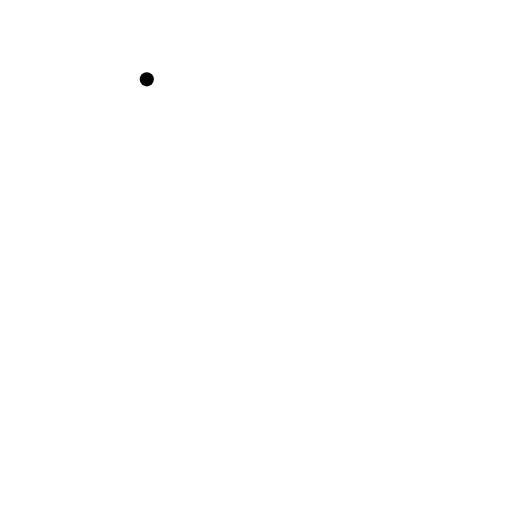
t = 0.00 s
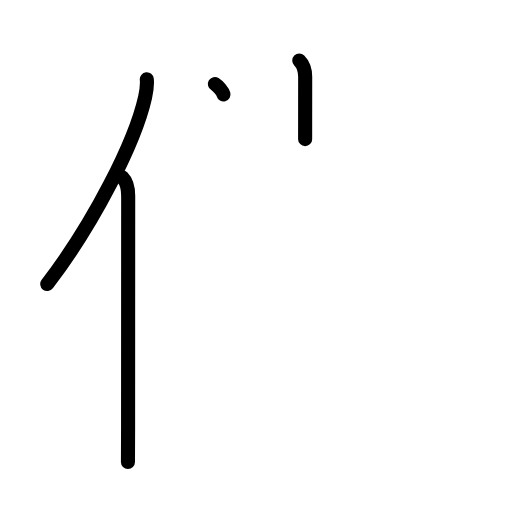
t = 3.25 s
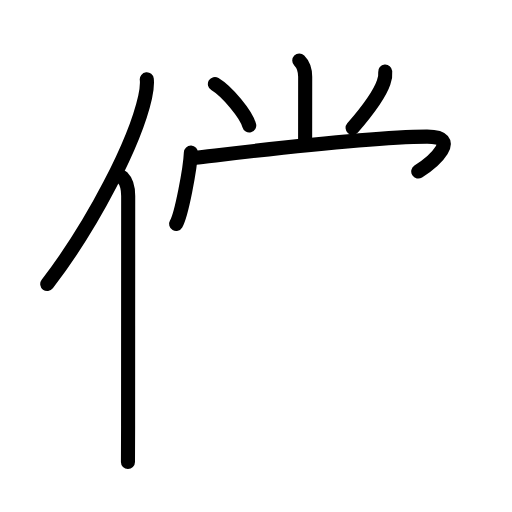
t = 6.88 s
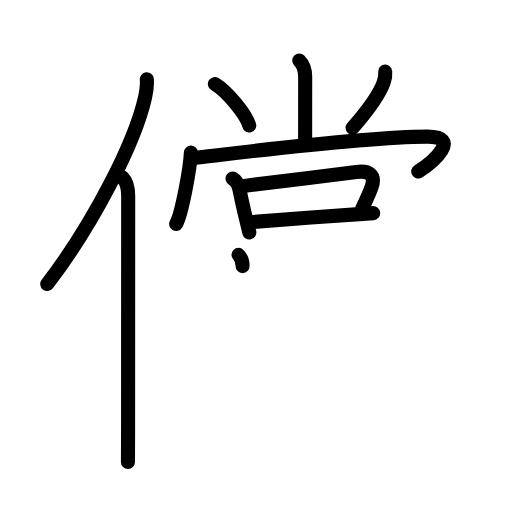
t = 10.25 s
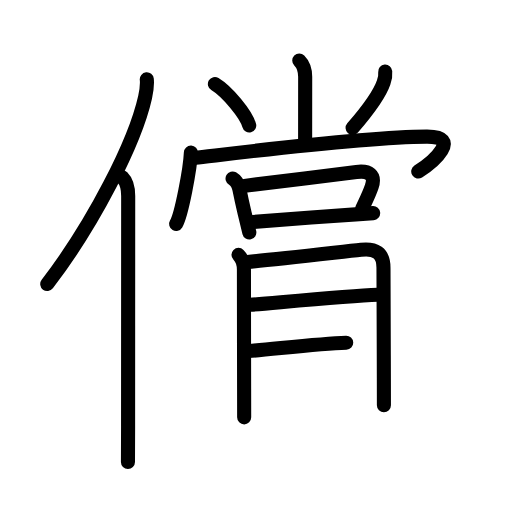
t = 13.75 s
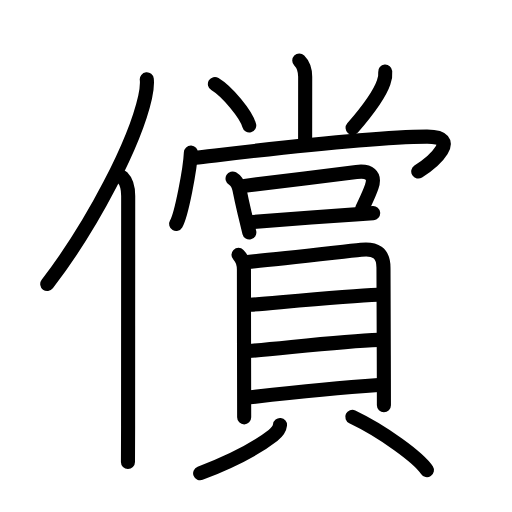
t = 17.00 s

The animated SVG that drew these frames (rendered in a browser with its animation timeline set to each time). Animation: 50 SMIL elements (animate=50); one cycle of 17.00 s.

<?xml version="1.0" encoding="UTF-8"?>
<!--
AniKanjiVG is licensed by CC-BY-SA Paul C. Sommerhoff (https://bitbucket.org/sommerhoff/anikanjivg).
AniKanjiVG uses KanjiVG which is licensed by CC-BY-SA Ulrich Apel (http://kanjivg.tagaini.net).
See also http://creativecommons.org/licenses/by-sa/3.0/
-->
<svg xmlns:kvg='http://kanjivg.tagaini.net' xmlns='http://www.w3.org/2000/svg' width='109' height='109' viewBox='0 0 109 109' style='fill:none;stroke:#000000;stroke-width:3;stroke-linecap:round;stroke-linejoin:round;' id="kvg:kanji_0511f"><g id="kvg:0511f" kvg:element="償"><g id="kvg:0511f-g1" kvg:element="亻" kvg:variant="true" kvg:original="人" kvg:position="left" kvg:radical="general"><path id="kvg:0511f-s1" kvg:type="㇒" d="M31.25,16.89c0.13,1.23-0.03,2.28-0.36,3.79C28.75,30.25,20,47.5,10.06,60.47"><animate attributeName="d" begin="0.0s" dur="0.5s" from="M31.25,16.89C31.25,16.89,31.25,16.89,31.25,16.89" to="M31.25,16.89c0.13,1.23-0.03,2.28-0.36,3.79" />
<animate attributeName="d" begin="0.5s" dur="0.5s" from="M31.25,16.89c0.13,1.23-0.03,2.28-0.36,3.79c0,0,0,0,0,0,0" to="M31.25,16.89c0.13,1.23-0.03,2.28-0.36,3.79C28.75,30.25,20,47.5,10.06,60.47" />
</path>
<path id="kvg:0511f-s2" kvg:type="㇑" d="M26.03,37.75c0.92,0.92,1.26,2.12,1.26,3.98c0,10.62-0.02,34.65-0.02,49.02c0,3.13-0.03,5.76-0.03,7.62"><animate attributeName="d" begin="1.0s" dur="0.3333333333333333s" from="M26.03,37.75C26.03,37.75,26.03,37.75,26.03,37.75" to="M26.03,37.75c0.92,0.92,1.26,2.12,1.26,3.98" />
<animate attributeName="d" begin="1.3333333333333333s" dur="0.3333333333333333s" from="M26.03,37.75c0.92,0.92,1.26,2.12,1.26,3.98c0,0,0,0,0,0,0" to="M26.03,37.75c0.92,0.92,1.26,2.12,1.26,3.98c0,10.62-0.02,34.65-0.02,49.02" />
<animate attributeName="d" begin="1.6666666666666665s" dur="0.3333333333333333s" from="M26.03,37.75c0.92,0.92,1.26,2.12,1.26,3.98c0,10.62-0.02,34.65-0.02,49.02c0,0,0,0,0,0,0" to="M26.03,37.75c0.92,0.92,1.26,2.12,1.26,3.98c0,10.62-0.02,34.65-0.02,49.02c0,3.13-0.03,5.76-0.03,7.62" />
<animate attributeName="d" begin="0s" dur="1.0s" from="M-100,-100" to="M-100,-100" />
</path>
</g>
<g id="kvg:0511f-g2" kvg:element="賞" kvg:position="right" kvg:phon="賞"><g id="kvg:0511f-g3" kvg:element="尚" kvg:variant="true" kvg:position="top"><g id="kvg:0511f-g4" kvg:element="⺌" kvg:variant="true" kvg:original="小" kvg:position="top"><path id="kvg:0511f-s3" kvg:type="㇑a" d="M63.71,12.87c0.84,0.84,1.26,1.76,1.26,3.49c0,3.64-0.01,8.52-0.01,13.26"><animate attributeName="d" begin="2.0s" dur="0.5s" from="M63.71,12.87C63.71,12.87,63.71,12.87,63.71,12.87" to="M63.71,12.87c0.84,0.84,1.26,1.76,1.26,3.49" />
<animate attributeName="d" begin="2.5s" dur="0.5s" from="M63.71,12.87c0.84,0.84,1.26,1.76,1.26,3.49c0,0,0,0,0,0,0" to="M63.71,12.87c0.84,0.84,1.26,1.76,1.26,3.49c0,3.64-0.01,8.52-0.01,13.26" />
<animate attributeName="d" begin="0s" dur="2.0s" from="M-100,-100" to="M-100,-100" />
</path>
<path id="kvg:0511f-s4" kvg:type="㇔" d="M45.75,17.88c2.58,1.56,6.66,6.42,7.31,8.84"><animate attributeName="d" begin="3.0s" dur="1.0s" from="M45.75,17.88C45.75,17.88,45.75,17.88,45.75,17.88" to="M45.75,17.88c2.58,1.56,6.66,6.42,7.31,8.84" />
<animate attributeName="d" begin="0s" dur="3.0s" from="M-100,-100" to="M-100,-100" />
</path>
<path id="kvg:0511f-s5" kvg:type="㇒" d="M82.01,15.25c0.07,0.77-0.04,1.52-0.32,2.24c-0.81,2.38-2.88,5.41-6.63,9.73"><animate attributeName="d" begin="4.0s" dur="0.5s" from="M82.01,15.25C82.01,15.25,82.01,15.25,82.01,15.25" to="M82.01,15.25c0.07,0.77-0.04,1.52-0.32,2.24" />
<animate attributeName="d" begin="4.5s" dur="0.5s" from="M82.01,15.25c0.07,0.77-0.04,1.52-0.32,2.24c0,0,0,0,0,0,0" to="M82.01,15.25c0.07,0.77-0.04,1.52-0.32,2.24c-0.81,2.38-2.88,5.41-6.63,9.73" />
<animate attributeName="d" begin="0s" dur="4.0s" from="M-100,-100" to="M-100,-100" />
</path>
</g>
<g id="kvg:0511f-g5" kvg:position="bottom"><g id="kvg:0511f-g6" kvg:element="冂" kvg:variant="true"><path id="kvg:0511f-s6" kvg:type="㇔" d="M40.64,32.48c-0.14,3.32-1.98,13.2-3.14,15.18"><animate attributeName="d" begin="5.0s" dur="1.0s" from="M40.64,32.48C40.64,32.48,40.64,32.48,40.64,32.48" to="M40.64,32.48c-0.14,3.32-1.98,13.2-3.14,15.18" />
<animate attributeName="d" begin="0s" dur="5.0s" from="M-100,-100" to="M-100,-100" />
</path>
<path id="kvg:0511f-s7" kvg:type="㇖b" d="M41.63,33.58C47,33,76.52,29.19,90.85,29.09c7.51-0.05,1.52,5.28-1.81,7.43"><animate attributeName="d" begin="6.0s" dur="0.5s" from="M41.63,33.58C41.63,33.58,41.63,33.58,41.63,33.58" to="M41.63,33.58C47,33,76.52,29.19,90.85,29.09" />
<animate attributeName="d" begin="6.5s" dur="0.5s" from="M41.63,33.58C47,33,76.52,29.19,90.85,29.09c0,0,0,0,0,0,0" to="M41.63,33.58C47,33,76.52,29.19,90.85,29.09c7.51-0.05,1.52,5.28-1.81,7.43" />
<animate attributeName="d" begin="0s" dur="6.0s" from="M-100,-100" to="M-100,-100" />
</path>
</g>
<g id="kvg:0511f-g7" kvg:element="口"><path id="kvg:0511f-s8" kvg:type="㇑" d="M49.51,38c0.78,0.44,1.28,1.41,1.46,2.33c0.53,2.66,0.69,3.27,1.16,5.24c0.33,1.38,0.65,2.74,0.95,3.93"><animate attributeName="d" begin="7.0s" dur="0.3333333333333333s" from="M49.51,38C49.51,38,49.51,38,49.51,38" to="M49.51,38c0.78,0.44,1.28,1.41,1.46,2.33" />
<animate attributeName="d" begin="7.333333333333333s" dur="0.3333333333333333s" from="M49.51,38c0.78,0.44,1.28,1.41,1.46,2.33c0,0,0,0,0,0,0" to="M49.51,38c0.78,0.44,1.28,1.41,1.46,2.33c0.53,2.66,0.69,3.27,1.16,5.24" />
<animate attributeName="d" begin="7.666666666666667s" dur="0.3333333333333333s" from="M49.51,38c0.78,0.44,1.28,1.41,1.46,2.33c0.53,2.66,0.69,3.27,1.16,5.24c0,0,0,0,0,0,0" to="M49.51,38c0.78,0.44,1.28,1.41,1.46,2.33c0.53,2.66,0.69,3.27,1.16,5.24c0.33,1.38,0.65,2.74,0.95,3.93" />
<animate attributeName="d" begin="0s" dur="7.0s" from="M-100,-100" to="M-100,-100" />
</path>
<path id="kvg:0511f-s9" kvg:type="㇕b" d="M52.06,39.57c3.72-0.46,17.89-2.19,23.82-2.96c2.68-0.34,4.11,0.64,3.25,3.15c-0.57,1.65-1.26,2.99-2.01,4.62"><animate attributeName="d" begin="8.0s" dur="0.3333333333333333s" from="M52.06,39.57C52.06,39.57,52.06,39.57,52.06,39.57" to="M52.06,39.57c3.72-0.46,17.89-2.19,23.82-2.96" />
<animate attributeName="d" begin="8.333333333333334s" dur="0.3333333333333333s" from="M52.06,39.57c3.72-0.46,17.89-2.19,23.82-2.96c0,0,0,0,0,0,0" to="M52.06,39.57c3.72-0.46,17.89-2.19,23.82-2.96c2.68-0.34,4.11,0.64,3.25,3.15" />
<animate attributeName="d" begin="8.666666666666666s" dur="0.3333333333333333s" from="M52.06,39.57c3.72-0.46,17.89-2.19,23.82-2.96c2.68-0.34,4.11,0.64,3.25,3.15c0,0,0,0,0,0,0" to="M52.06,39.57c3.72-0.46,17.89-2.19,23.82-2.96c2.68-0.34,4.11,0.64,3.25,3.15c-0.57,1.65-1.26,2.99-2.01,4.62" />
<animate attributeName="d" begin="0s" dur="8.0s" from="M-100,-100" to="M-100,-100" />
</path>
<path id="kvg:0511f-s10" kvg:type="㇐b" d="M53.88,47.25c4.51-0.38,15.41-1.16,21.82-1.61c1.57-0.11,2.86-0.2,3.74-0.27"><animate attributeName="d" begin="9.0s" dur="0.5s" from="M53.88,47.25C53.88,47.25,53.88,47.25,53.88,47.25" to="M53.88,47.25c4.51-0.38,15.41-1.16,21.82-1.61" />
<animate attributeName="d" begin="9.5s" dur="0.5s" from="M53.88,47.25c4.51-0.38,15.41-1.16,21.82-1.61c0,0,0,0,0,0,0" to="M53.88,47.25c4.51-0.38,15.41-1.16,21.82-1.61c1.57-0.11,2.86-0.2,3.74-0.27" />
<animate attributeName="d" begin="0s" dur="9.0s" from="M-100,-100" to="M-100,-100" />
</path>
</g>
</g>
</g>
<g id="kvg:0511f-g8" kvg:element="貝" kvg:position="bottom"><g id="kvg:0511f-g9" kvg:element="目" kvg:position="top"><path id="kvg:0511f-s11" kvg:type="㇑" d="M50.77,54.26c0.86,0.86,1.16,1.99,1.16,3.19c0,0.49,0.02,16.3,0.04,25.3c0,3.57,0.01,6.06,0.01,6.1"><animate attributeName="d" begin="10.0s" dur="0.3333333333333333s" from="M50.77,54.26C50.77,54.26,50.77,54.26,50.77,54.26" to="M50.77,54.26c0.86,0.86,1.16,1.99,1.16,3.19" />
<animate attributeName="d" begin="10.333333333333334s" dur="0.3333333333333333s" from="M50.77,54.26c0.86,0.86,1.16,1.99,1.16,3.19c0,0,0,0,0,0,0" to="M50.77,54.26c0.86,0.86,1.16,1.99,1.16,3.19c0,0.49,0.02,16.3,0.04,25.3" />
<animate attributeName="d" begin="10.666666666666666s" dur="0.3333333333333333s" from="M50.77,54.26c0.86,0.86,1.16,1.99,1.16,3.19c0,0.49,0.02,16.3,0.04,25.3c0,0,0,0,0,0,0" to="M50.77,54.26c0.86,0.86,1.16,1.99,1.16,3.19c0,0.49,0.02,16.3,0.04,25.3c0,3.57,0.01,6.06,0.01,6.1" />
<animate attributeName="d" begin="0s" dur="10.0s" from="M-100,-100" to="M-100,-100" />
</path>
<path id="kvg:0511f-s12" kvg:type="㇕a" d="M52.7,55.76c5.96-0.48,19.44-2.07,24.16-2.57c3.02-0.32,4.78,0.55,4.78,3.82c0.01,5.81,0.06,15.06,0.08,23.5c0,1.99,0.01,3.93,0.01,5.77"><animate attributeName="d" begin="11.0s" dur="0.25s" from="M52.7,55.76C52.7,55.76,52.7,55.76,52.7,55.76" to="M52.7,55.76c5.96-0.48,19.44-2.07,24.16-2.57" />
<animate attributeName="d" begin="11.25s" dur="0.25s" from="M52.7,55.76c5.96-0.48,19.44-2.07,24.16-2.57c0,0,0,0,0,0,0" to="M52.7,55.76c5.96-0.48,19.44-2.07,24.16-2.57c3.02-0.32,4.78,0.55,4.78,3.82" />
<animate attributeName="d" begin="11.5s" dur="0.25s" from="M52.7,55.76c5.96-0.48,19.44-2.07,24.16-2.57c3.02-0.32,4.78,0.55,4.78,3.82c0,0,0,0,0,0,0" to="M52.7,55.76c5.96-0.48,19.44-2.07,24.16-2.57c3.02-0.32,4.78,0.55,4.78,3.82c0.01,5.81,0.06,15.06,0.08,23.5" />
<animate attributeName="d" begin="11.75s" dur="0.25s" from="M52.7,55.76c5.96-0.48,19.44-2.07,24.16-2.57c3.02-0.32,4.78,0.55,4.78,3.82c0.01,5.81,0.06,15.06,0.08,23.5c0,0,0,0,0,0,0" to="M52.7,55.76c5.96-0.48,19.44-2.07,24.16-2.57c3.02-0.32,4.78,0.55,4.78,3.82c0.01,5.81,0.06,15.06,0.08,23.5c0,1.99,0.01,3.93,0.01,5.77" />
<animate attributeName="d" begin="0s" dur="11.0s" from="M-100,-100" to="M-100,-100" />
</path>
<path id="kvg:0511f-s13" kvg:type="㇐a" d="M53.2,64.9c7.8-0.65,21.05-1.9,27.2-2.15"><animate attributeName="d" begin="12.0s" dur="1.0s" from="M53.2,64.9C53.2,64.9,53.2,64.9,53.2,64.9" to="M53.2,64.9c7.8-0.65,21.05-1.9,27.2-2.15" />
<animate attributeName="d" begin="0s" dur="12.0s" from="M-100,-100" to="M-100,-100" />
</path>
<path id="kvg:0511f-s14" kvg:type="㇐a" d="M52.95,74.73c7.55-0.61,19.92-2.11,27.67-2.37"><animate attributeName="d" begin="13.0s" dur="1.0s" from="M52.95,74.73C52.95,74.73,52.95,74.73,52.95,74.73" to="M52.95,74.73c7.55-0.61,19.92-2.11,27.67-2.37" />
<animate attributeName="d" begin="0s" dur="13.0s" from="M-100,-100" to="M-100,-100" />
</path>
<path id="kvg:0511f-s15" kvg:type="㇐a" d="M53.18,84.59c7.32-0.84,19.57-2.09,27.42-2.62"><animate attributeName="d" begin="14.0s" dur="1.0s" from="M53.18,84.59C53.18,84.59,53.18,84.59,53.18,84.59" to="M53.18,84.59c7.32-0.84,19.57-2.09,27.42-2.62" />
<animate attributeName="d" begin="0s" dur="14.0s" from="M-100,-100" to="M-100,-100" />
</path>
</g>
<g id="kvg:0511f-g10" kvg:position="bottom"><path id="kvg:0511f-s16" kvg:type="㇒" d="M59.61,90.48c-0.11,1.02-0.64,1.55-1.5,2.22c-3.66,2.85-7.99,5.17-15.5,8.05"><animate attributeName="d" begin="15.0s" dur="0.5s" from="M59.61,90.48C59.61,90.48,59.61,90.48,59.61,90.48" to="M59.61,90.48c-0.11,1.02-0.64,1.55-1.5,2.22" />
<animate attributeName="d" begin="15.5s" dur="0.5s" from="M59.61,90.48c-0.11,1.02-0.64,1.55-1.5,2.22c0,0,0,0,0,0,0" to="M59.61,90.48c-0.11,1.02-0.64,1.55-1.5,2.22c-3.66,2.85-7.99,5.17-15.5,8.05" />
<animate attributeName="d" begin="0s" dur="15.0s" from="M-100,-100" to="M-100,-100" />
</path>
<path id="kvg:0511f-s17" kvg:type="㇔" d="M75,88.75c6.47,3.08,14.12,8.65,15.89,11.34"><animate attributeName="d" begin="16.0s" dur="1.0s" from="M75,88.75C75,88.75,75,88.75,75,88.75" to="M75,88.75c6.47,3.08,14.12,8.65,15.89,11.34" />
<animate attributeName="d" begin="0s" dur="16.0s" from="M-100,-100" to="M-100,-100" />
</path>
</g>
</g>
</g>
</g>
</svg>
